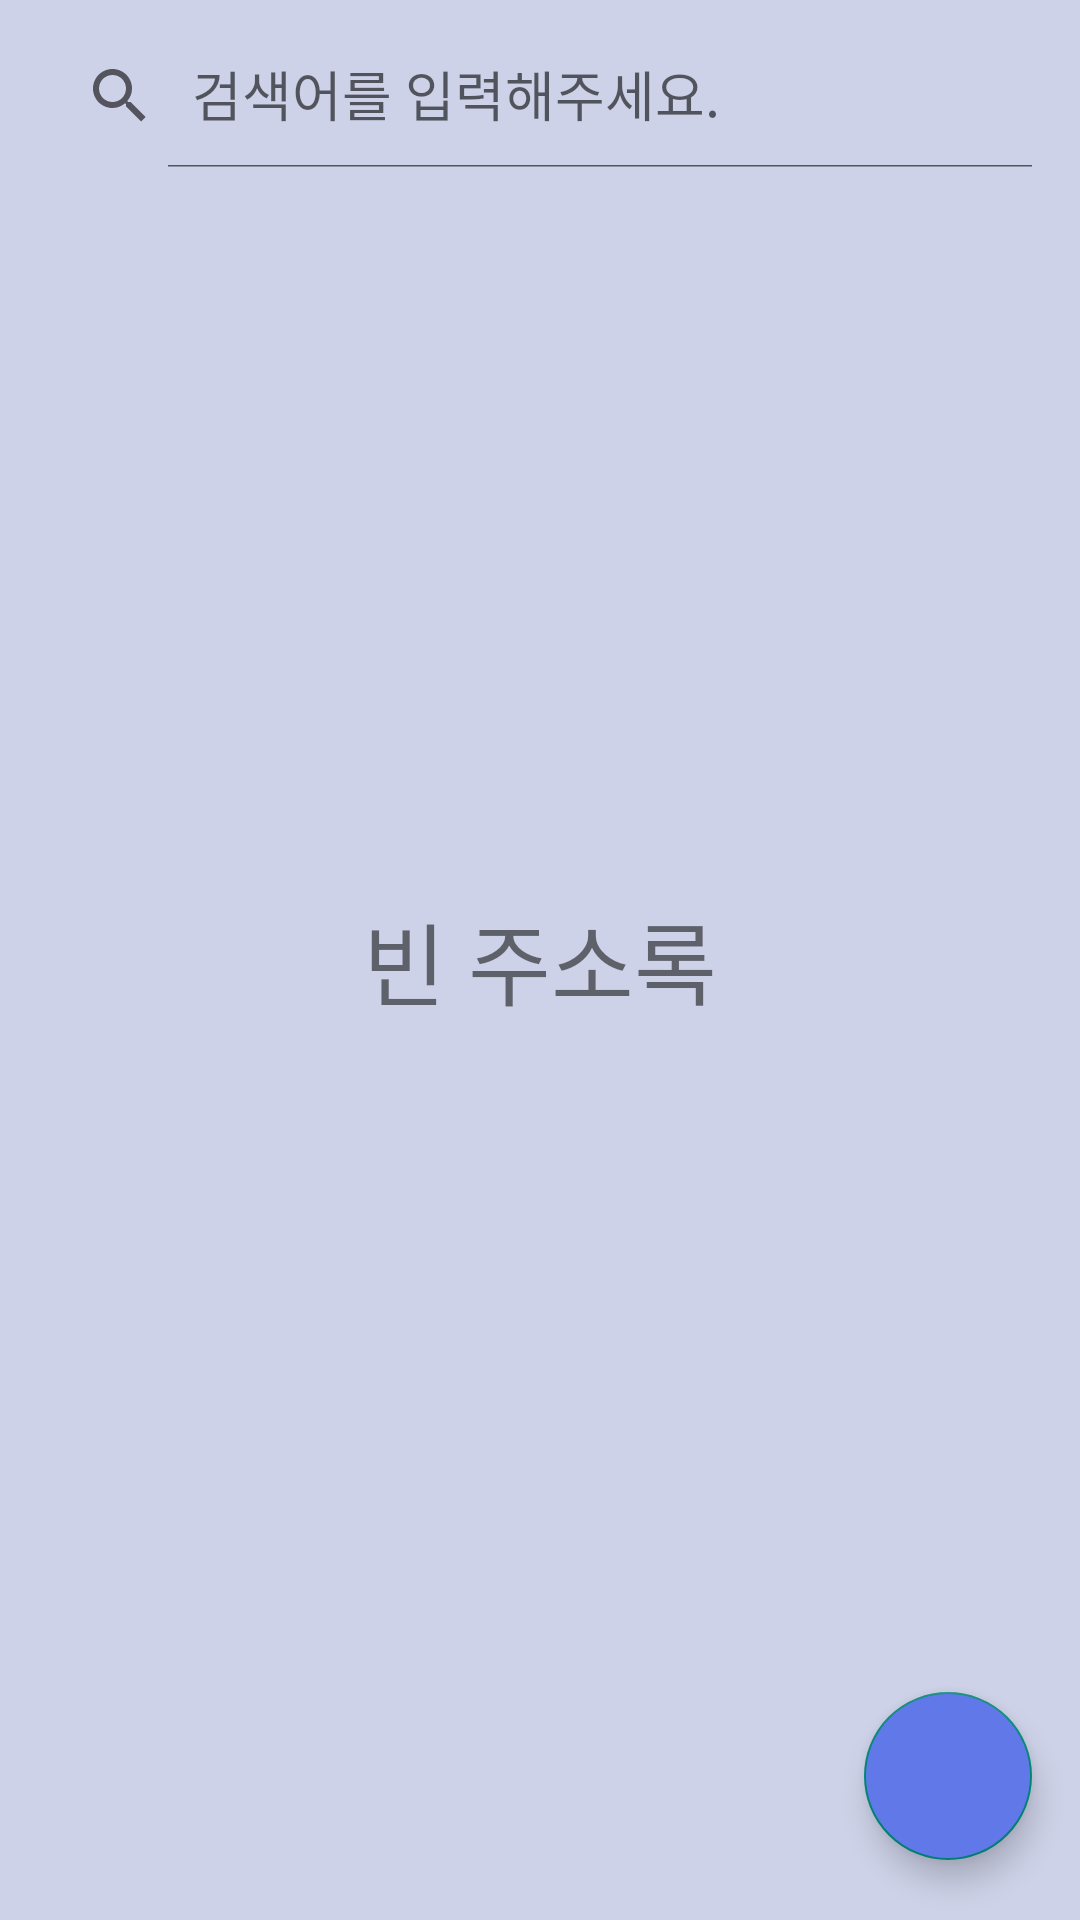

Layout XML and referenced resources for this Android screen:
<!-- AndroidManifest.xml: application theme Theme.Tab -->
<!-- res/layout/fragment_phonebook.xml -->
<?xml version="1.0" encoding="utf-8"?>
<RelativeLayout xmlns:android="http://schemas.android.com/apk/res/android"
    xmlns:app="http://schemas.android.com/apk/res-auto"
    xmlns:tools="http://schemas.android.com/tools"
    android:layout_width="match_parent"
    android:layout_height="match_parent"
    android:orientation="vertical"
    android:background="#CED2E8"
    tools:context=".MainActivity">


    <androidx.appcompat.widget.SearchView
        android:id="@+id/searchView"
        android:layout_width="10dp"
        android:layout_height="wrap_content"
        android:layout_alignParentStart="true"
        android:layout_alignParentTop="true"
        android:layout_alignParentEnd="true"
        android:layout_marginStart="8dp"
        android:layout_marginTop="8dp"
        android:layout_marginEnd="8dp"
        android:layout_marginBottom="8dp"
        app:queryHint="검색어를 입력해주세요."
        app:iconifiedByDefault="false" />

    <androidx.recyclerview.widget.RecyclerView
        android:id="@+id/recyclerView"
        android:layout_width="match_parent"
        android:layout_height="match_parent"
        android:layout_below="@+id/searchView"
        android:layout_alignParentStart="true"
        android:layout_marginStart="1dp"
        android:layout_marginTop="12dp" />

    <TextView
        android:id="@+id/noData_text"
        android:layout_width="wrap_content"
        android:layout_height="wrap_content"
        android:layout_centerInParent="true"
        android:fontFamily="@font/nanumpen"
        android:text="빈 주소록"
        android:textSize="30sp" />

    <com.google.android.material.floatingactionbutton.FloatingActionButton
        android:id="@+id/add_btn"
        android:layout_width="wrap_content"
        android:layout_height="wrap_content"
        android:layout_alignParentEnd="true"
        android:layout_alignParentBottom="true"
        android:layout_marginEnd="16dp"
        android:layout_marginBottom="20dp"
        android:backgroundTint="#6178E8"
        app:tint="@android:color/white"
        app:srcCompat = "@drawable/ic_add"/>
</RelativeLayout>
<!-- resources referenced by this layout -->
<resources>
  <style name="Theme.Tab" parent="Base.Theme.Tab" />
  <style name="Base.Theme.Tab" parent="Theme.AppCompat.Light.NoActionBar">
          
          
      </style>
</resources>
